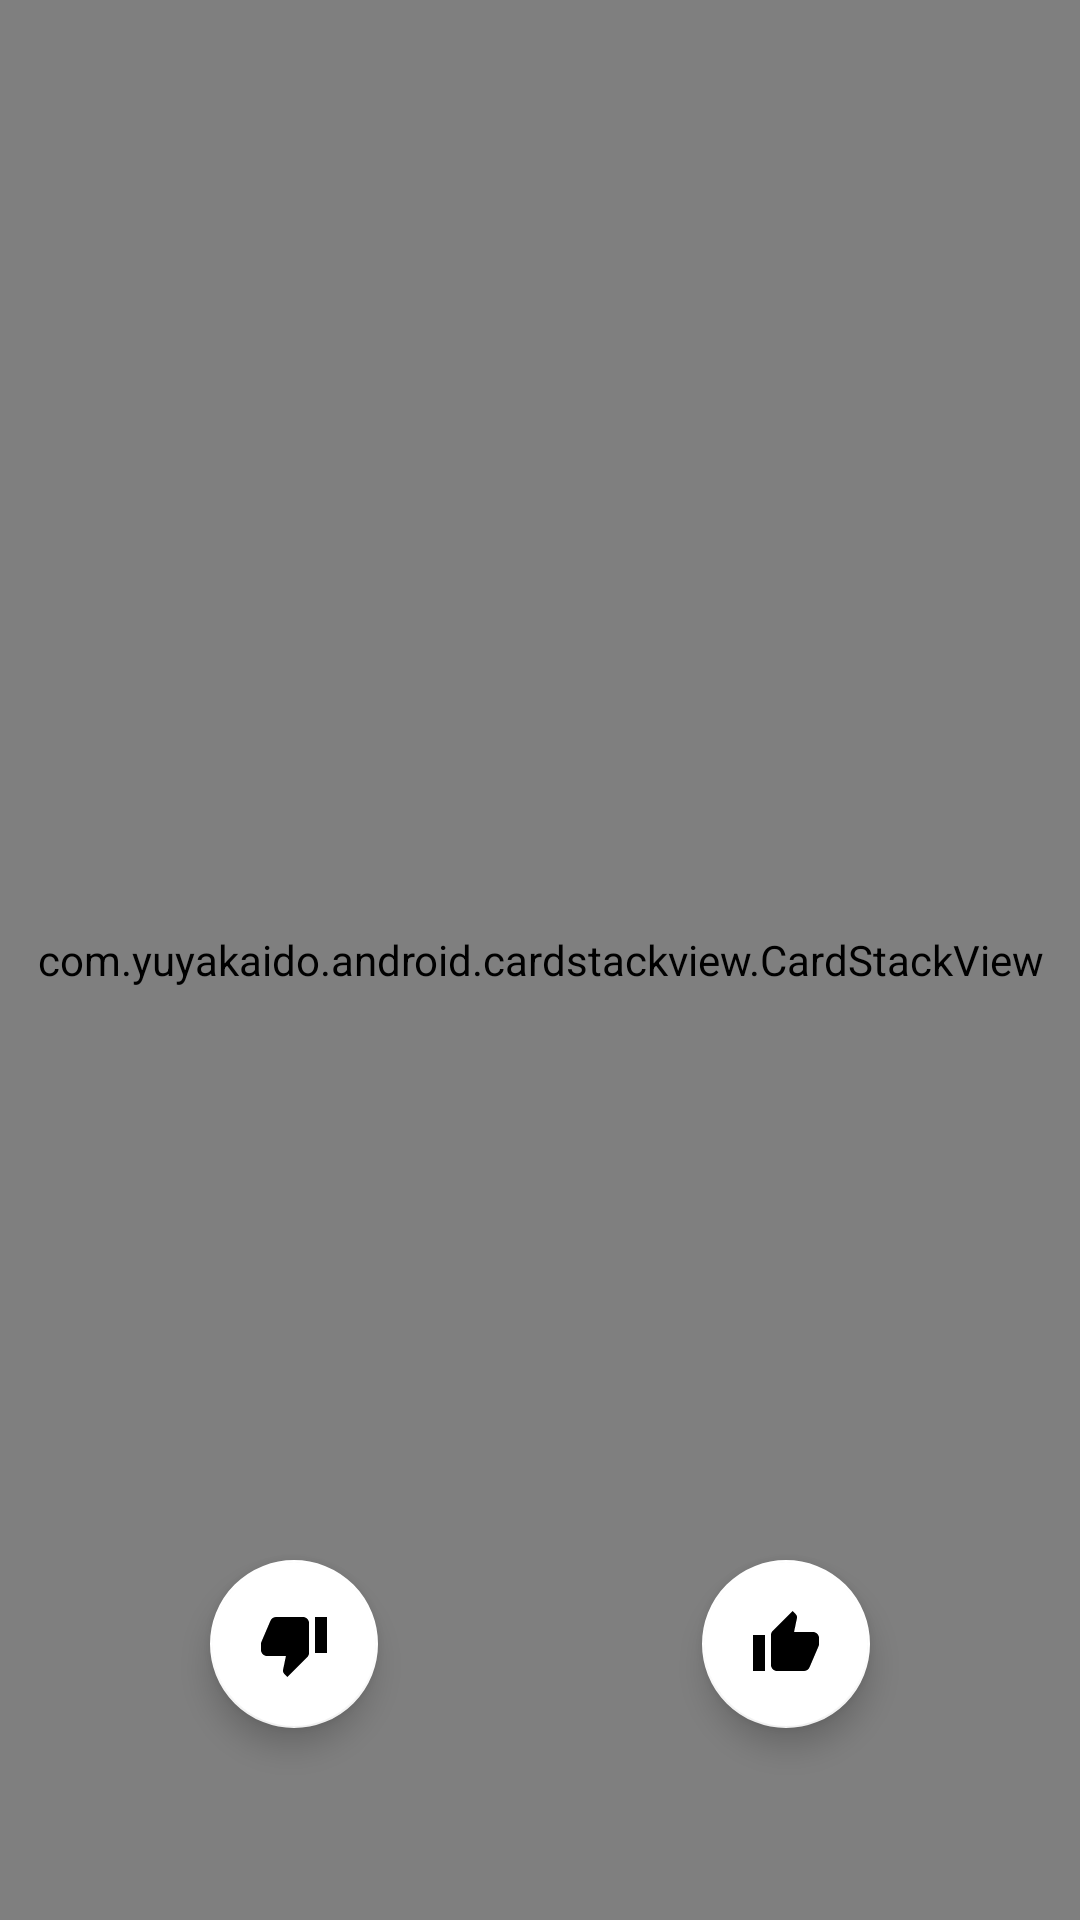

The Android layout XML behind this screen, and the referenced resources:
<!-- AndroidManifest.xml: application theme Theme.Themeder -->
<!-- res/layout/main_screen_fragment.xml -->
<?xml version="1.0" encoding="utf-8"?>
<androidx.constraintlayout.widget.ConstraintLayout xmlns:android="http://schemas.android.com/apk/res/android"
        android:layout_width="match_parent"
        android:layout_height="match_parent"
        xmlns:app="http://schemas.android.com/apk/res-auto">

    <com.yuyakaido.android.cardstackview.CardStackView
            android:id="@+id/card_stack_view"
            android:layout_width="match_parent"
            android:layout_height="match_parent"
            android:clipToPadding="false">

    </com.yuyakaido.android.cardstackview.CardStackView>

    <com.google.android.material.floatingactionbutton.FloatingActionButton
            android:id="@+id/like_button"
            android:layout_width="wrap_content"
            android:layout_height="wrap_content"
            android:elevation="4dp"
            app:layout_constraintLeft_toRightOf="@id/guideline2"
            app:layout_constraintBottom_toBottomOf="@id/guideline3"
            app:backgroundTint="@color/white"
            android:src="@drawable/like_24dp"/>

    <com.google.android.material.floatingactionbutton.FloatingActionButton
            android:id="@+id/dislike_button"
            android:layout_width="wrap_content"
            android:layout_height="wrap_content"
            android:elevation="4dp"
            app:layout_constraintRight_toLeftOf="@id/guideline1"
            app:layout_constraintBottom_toBottomOf="@id/guideline3"
            android:src="@drawable/dislike_24dp"
            app:backgroundTint="@color/white" />

    <androidx.constraintlayout.widget.Guideline
            android:orientation="vertical"
            android:layout_width="wrap_content"
            android:layout_height="wrap_content"
            app:layout_constraintGuide_percent="0.35"
            android:id="@+id/guideline1" />

    <androidx.constraintlayout.widget.Guideline
            android:orientation="vertical"
            android:layout_width="wrap_content"
            android:layout_height="wrap_content"
            app:layout_constraintGuide_percent="0.65"
            android:id="@+id/guideline2" />

    <androidx.constraintlayout.widget.Guideline
            android:orientation="horizontal"
            android:layout_width="wrap_content"
            android:layout_height="wrap_content"
            app:layout_constraintGuide_percent="0.9"
            android:id="@+id/guideline3" />


</androidx.constraintlayout.widget.ConstraintLayout>
<!-- resources referenced by this layout -->
<resources>
  <color name="white">#FFFFFFFF</color>
  <!-- drawable dislike_24dp (drawable) -->
  <?xml version="1.0" encoding="utf-8"?>
  <vector xmlns:android="http://schemas.android.com/apk/res/android"
          android:width="24dp"
          android:height="24dp"
          android:viewportWidth="24.0"
          android:viewportHeight="24.0">
      <path
              android:fillColor="#000000"
              android:pathData="M15,3L6,3c-0.83,0 -1.54,0.5 -1.84,1.22l-3.02,7.05c-0.09,0.23 -0.14,0.47 -0.14,0.73v1.91l0.01,0.01L1,14c0,1.1 0.9,2 2,2h6.31l-0.95,4.57 -0.03,0.32c0,0.41 0.17,0.79 0.44,1.06L9.83,23l6.59,-6.59c0.36,-0.36 0.58,-0.86 0.58,-1.41L17,5c0,-1.1 -0.9,-2 -2,-2zM19,3v12h4L23,3h-4z"/>
  </vector>
  <!-- drawable like_24dp (drawable) -->
  <?xml version="1.0" encoding="utf-8"?>
  <vector xmlns:android="http://schemas.android.com/apk/res/android"
          android:width="24dp"
          android:height="24dp"
          android:viewportWidth="24.0"
          android:viewportHeight="24.0">
      <path
              android:fillColor="#000000"
              android:pathData="M1,21h4L5,9L1,9v12zM23,10c0,-1.1 -0.9,-2 -2,-2h-6.31l0.95,-4.57 0.03,-0.32c0,-0.41 -0.17,-0.79 -0.44,-1.06L14.17,1 7.59,7.59C7.22,7.95 7,8.45 7,9v10c0,1.1 0.9,2 2,2h9c0.83,0 1.54,-0.5 1.84,-1.22l3.02,-7.05c0.09,-0.23 0.14,-0.47 0.14,-0.73v-1.91l-0.01,-0.01L23,10z"/>
  </vector>
  <style name="Theme.Themeder" parent="Theme.MaterialComponents.Light.NoActionBar">
          
          <item name="colorPrimary">@color/purple_500</item>
          <item name="colorPrimaryVariant">@color/purple_700</item>
          <item name="colorOnPrimary">@color/white</item>
          
          <item name="colorSecondary">@color/teal_200</item>
          <item name="colorSecondaryVariant">@color/teal_700</item>
          <item name="colorOnSecondary">@color/black</item>
          
          <item name="android:statusBarColor">?attr/colorPrimaryVariant</item>
          
      </style>
  <color name="purple_500">#FF6200EE</color>
  <color name="purple_700">#FF3700B3</color>
  <color name="teal_200">#FF03DAC5</color>
  <color name="teal_700">#FF018786</color>
  <color name="black">#FF000000</color>
</resources>
